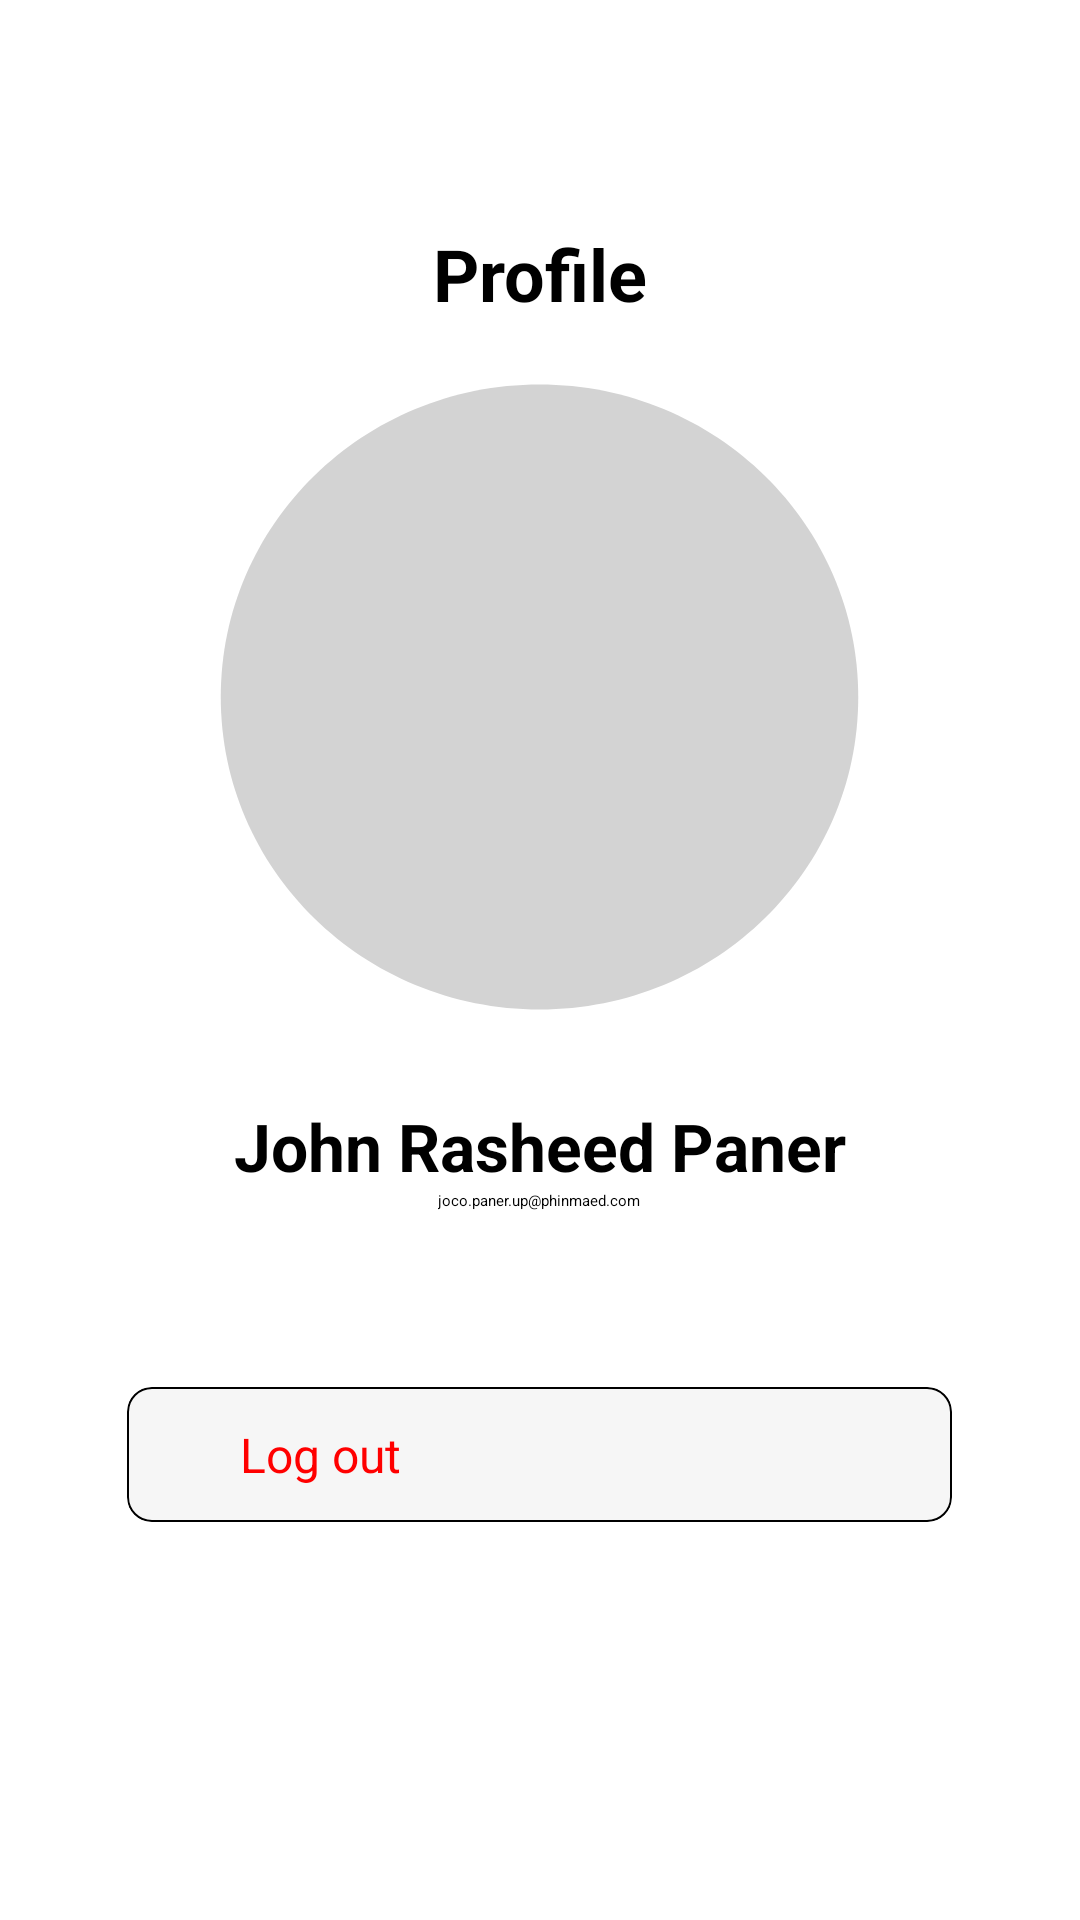

Layout XML and referenced resources for this Android screen:
<!-- AndroidManifest.xml: application theme Theme.Fokus -->
<!-- res/layout/fragment_profile.xml -->
<?xml version="1.0" encoding="utf-8"?>
<RelativeLayout
    android:layout_width="match_parent"
    android:layout_height="match_parent"
    xmlns:android="http://schemas.android.com/apk/res/android"
    xmlns:app="http://schemas.android.com/apk/res-auto"
    android:background="@null">

    <LinearLayout
        android:layout_width="match_parent"
        android:layout_height="match_parent"
        android:orientation="vertical">

        <TextView
            android:id="@+id/tvProfile"
            android:layout_width="wrap_content"
            android:layout_height="wrap_content"
            android:layout_gravity="center"
            android:layout_marginTop="75dp"
            android:text="Profile"
            android:textColor="@color/black"
            android:textSize="24sp"
            android:textStyle="bold" />

        <ImageView
            android:id="@+id/profilePicture"
            android:layout_width="255dp"
            android:layout_height="250dp"
            android:layout_gravity="center"
            android:layout_marginBottom="10dp"
            android:background="@drawable/profile_circle" />

        <TextView
            android:id="@+id/tvUsername"
            android:layout_width="wrap_content"
            android:layout_height="wrap_content"
            android:layout_gravity="center"
            android:text="John Rasheed Paner"
            android:textColor="@color/black"
            android:textSize="22sp"
            android:textStyle="bold" />

        <TextView
            android:id="@+id/tvEmail"
            android:layout_width="wrap_content"
            android:layout_height="wrap_content"
            android:layout_gravity="center"
            android:text="joco.paner.up@phinmaed.com" />

    </LinearLayout>

    <LinearLayout
        android:layout_width="match_parent"
        android:layout_height="200dp"
        android:layout_alignParentBottom="true"
        android:gravity="center">

        <androidx.cardview.widget.CardView
            android:layout_width="wrap_content"
            android:layout_height="wrap_content"
            android:layout_marginBottom="55dp"
            app:cardCornerRadius="8dp"
            app:cardElevation="16dp"
            app:cardBackgroundColor="@color/white">

            <LinearLayout
                android:id="@+id/logoutBtn"
                android:layout_width="275dp"
                android:layout_height="45dp"
                android:background="@drawable/logout_selector"
                android:layout_alignParentBottom="true"
                android:gravity="center">

                <TextView
                    android:layout_width="wrap_content"
                    android:layout_height="match_parent"
                    android:drawableStart="@drawable/logout"
                    android:gravity="center"
                    android:text=" Log out"
                    android:textColor="@color/red"
                    android:textSize="16dp"
                    android:layout_marginEnd="150dp"/>

            </LinearLayout>

        </androidx.cardview.widget.CardView>

    </LinearLayout>

</RelativeLayout>
<!-- resources referenced by this layout -->
<resources>
  <color name="black">#000000</color>
  <color name="red">#FF0000</color>
  <color name="white">#FFFFFFFF</color>
  <!-- drawable logout_selector (drawable) -->
  <?xml version="1.0" encoding="utf-8"?>
  <selector xmlns:android="http://schemas.android.com/apk/res/android">
  
      
      <item android:state_pressed="true">
          <shape android:shape="rectangle">
              <solid android:color="@color/white"/> 
              <stroke android:color="@color/black" android:width="0.5dp"/>
              <corners android:radius="8dp"/>
          </shape>
      </item>
  
      
      <item>
          <shape android:shape="rectangle">
              <solid android:color="@color/lightergray" /> 
              <stroke android:color="@color/black" android:width="0.5dp"/>
              <corners android:radius="8dp"/>
          </shape>
      </item>
  
  </selector>
  <!-- drawable profile_circle (drawable) -->
  <vector xmlns:android="http://schemas.android.com/apk/res/android" android:height="24dp" android:tint="#D3D3D3" android:viewportHeight="24" android:viewportWidth="24" android:width="24dp">
  
      <path android:fillColor="@android:color/white" android:pathData="M12,2C6.47,2 2,6.47 2,12s4.47,10 10,10 10,-4.47 10,-10S17.53,2 12,2z"/>
  
  </vector>
  <color name="lightergray">#3DD9D9D9</color>
</resources>
